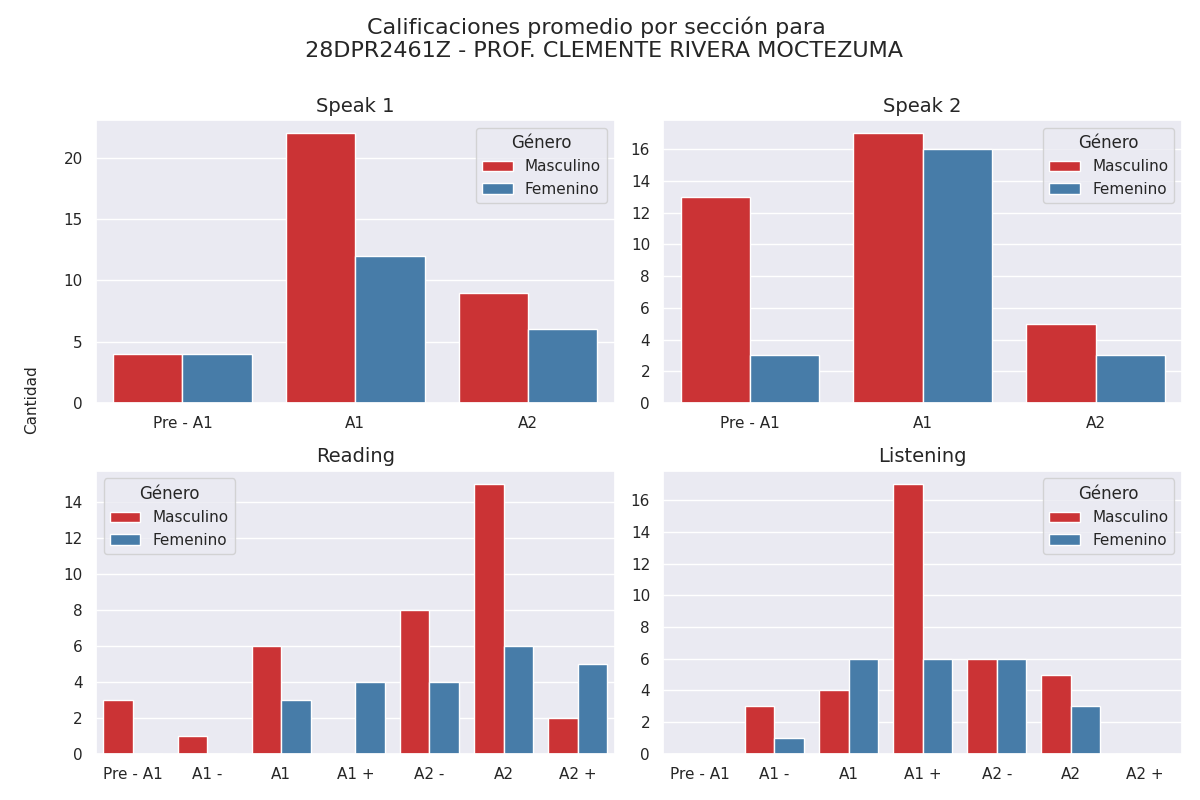

The file beside this chart, header and first rows:
seccion, calificacion, cantidad, genero
speak 1, Pre - A1, 4, 0
speak 1, A1, 22, 0
speak 1, A2, 9, 0
speak 2, Pre - A1, 13, 0
speak 2, A1, 17, 0
speak 2, A2, 5, 0
reading, Pre - A1, 3, 0
reading, A1 -, 1, 0
reading, A1, 6, 0
reading, A1 +, 0, 0
reading, A2 -, 8, 0
reading, A2, 15, 0
reading, A2 +, 2, 0
listening, Pre - A1, 0, 0
listening, A1 -, 3, 0
listening, A1, 4, 0
listening, A1 +, 17, 0
listening, A2 -, 6, 0
listening, A2, 5, 0
listening, A2 +, 0, 0
speak 1, Pre - A1, 4, 1
speak 1, A1, 12, 1
speak 1, A2, 6, 1
speak 2, Pre - A1, 3, 1
speak 2, A1, 16, 1
speak 2, A2, 3, 1
reading, Pre - A1, 0, 1
reading, A1 -, 0, 1
reading, A1, 3, 1
reading, A1 +, 4, 1
reading, A2 -, 4, 1
reading, A2, 6, 1
reading, A2 +, 5, 1
listening, Pre - A1, 0, 1
listening, A1 -, 1, 1
listening, A1, 6, 1
listening, A1 +, 6, 1
listening, A2 -, 6, 1
listening, A2, 3, 1
listening, A2 +, 0, 1
